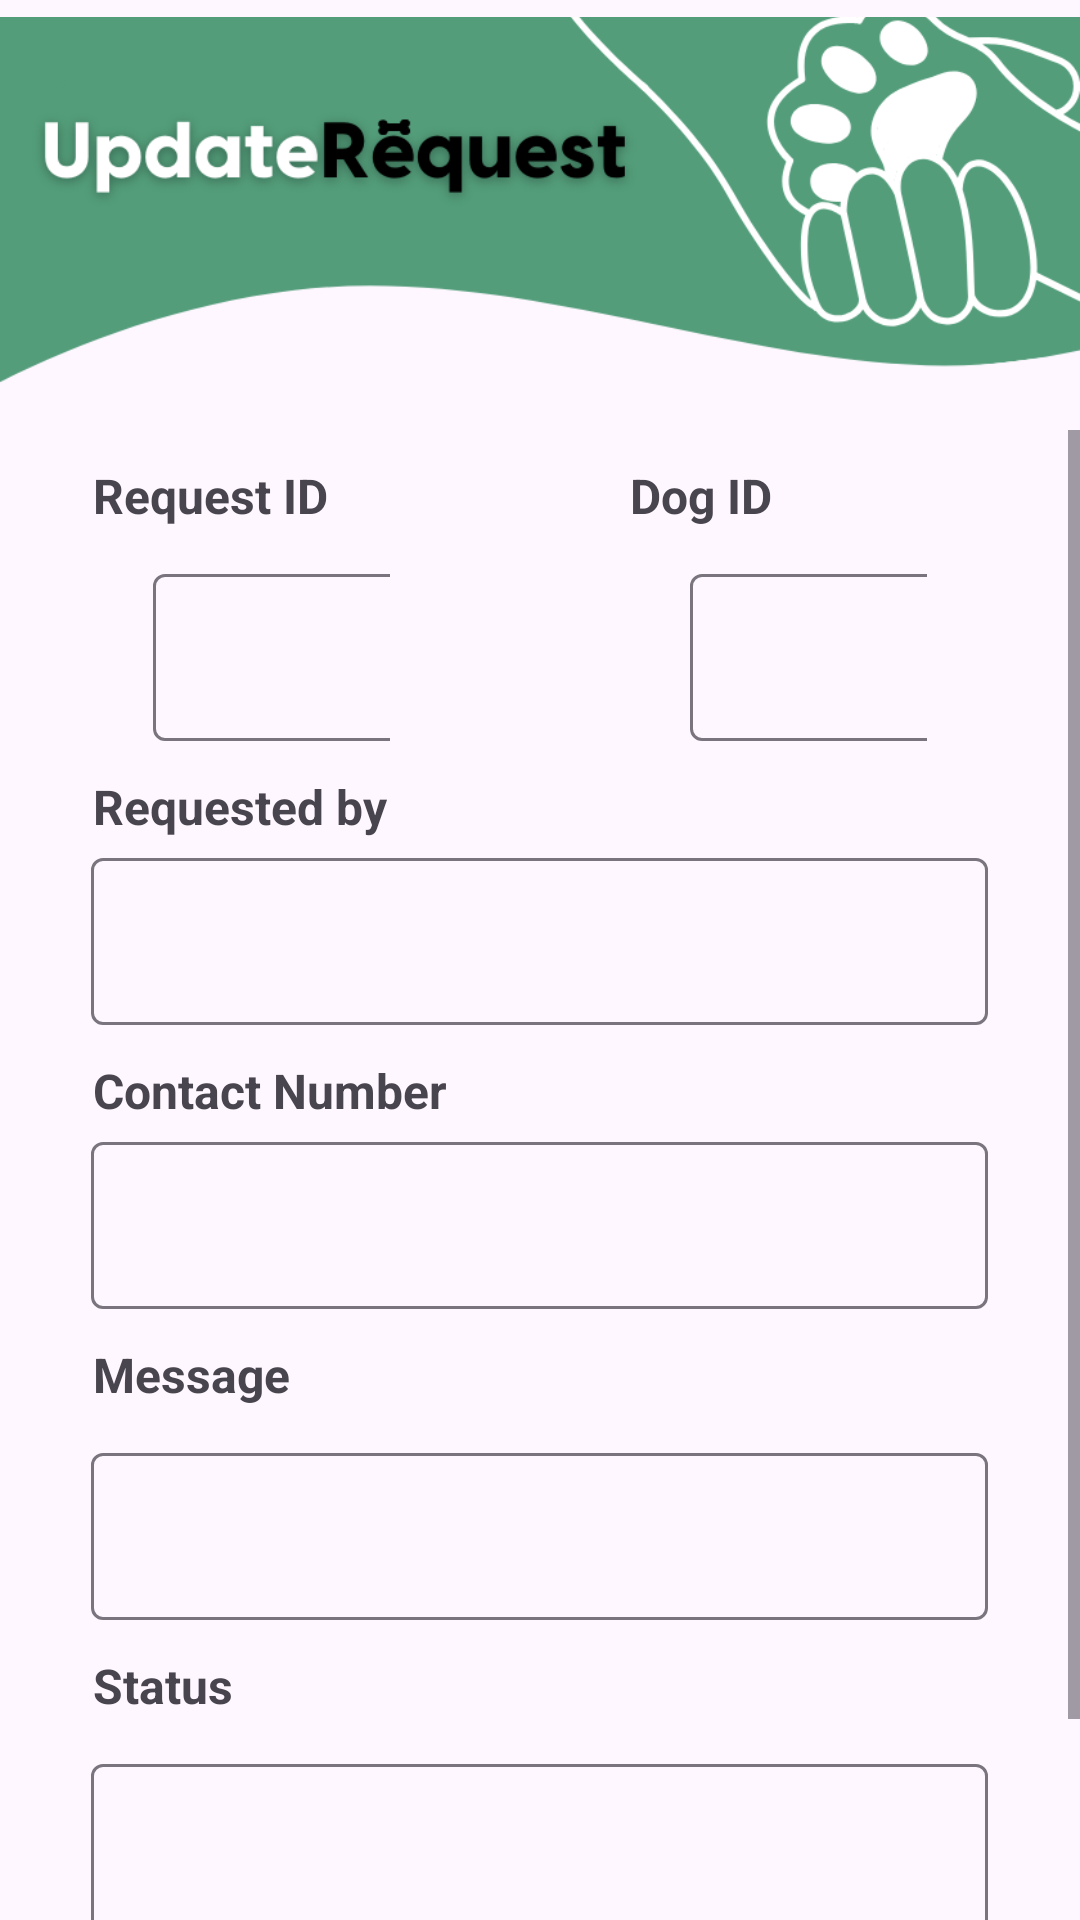

The Android layout XML behind this screen, and the referenced resources:
<!-- AndroidManifest.xml: application theme Theme.DogAdopt -->
<!-- res/layout/activity_resolve_request.xml -->
<?xml version="1.0" encoding="utf-8"?>
<RelativeLayout xmlns:android="http://schemas.android.com/apk/res/android"
    xmlns:app="http://schemas.android.com/apk/res-auto"
    android:layout_width="match_parent"
    android:layout_height="match_parent">

    <ImageView
        android:id="@+id/imageView4"
        android:layout_width="match_parent"
        android:layout_height="147dp"
        android:layout_alignParentTop="true"
        android:layout_marginTop="-4dp"
        app:srcCompat="@drawable/upreq_header" />/>

    <ScrollView
        android:layout_width="match_parent"
        android:layout_height="match_parent"
        android:layout_below="@id/imageView4">

        <LinearLayout
            android:layout_width="match_parent"
            android:layout_height="wrap_content"
            android:layout_centerHorizontal="true"
            android:layout_centerVertical="true"
            android:orientation="vertical"
            android:padding="1dp"
            android:weightSum="50">

            <LinearLayout
                android:layout_width="match_parent"
                android:layout_height="wrap_content"
                android:layout_centerHorizontal="true"
                android:orientation="horizontal"
                android:weightSum="2">

                <LinearLayout
                    android:layout_width="0dp"
                    android:layout_height="wrap_content"
                    android:layout_weight="1"
                    android:orientation="vertical">

                    <TextView
                        android:id="@+id/usertype_menuLabel"
                        android:layout_width="wrap_content"
                        android:layout_height="wrap_content"
                        android:layout_marginStart="30dp"
                        android:layout_marginTop="10dp"
                        android:text="Request ID"
                        android:textSize="16sp"
                        android:textStyle="bold" />

                    <com.google.android.material.textfield.TextInputLayout
                        android:id="@+id/reqIDText"
                        style="@style/Widget.Material3.TextInputLayout.OutlinedBox"
                        android:layout_width="wrap_content"
                        android:layout_height="wrap_content"
                        android:layout_gravity="center_horizontal"
                        android:layout_marginHorizontal="50dp"
                        android:layout_marginTop="10dp"
                        android:layout_marginBottom="10dp"
                        android:textAlignment="center">

                        <com.google.android.material.textfield.TextInputEditText

                            android:id="@+id/reqID"
                            android:layout_width="93dp"
                            android:layout_height="wrap_content"
                            android:editable="false" />

                    </com.google.android.material.textfield.TextInputLayout>
                </LinearLayout>

                <LinearLayout
                    android:layout_width="0dp"
                    android:layout_height="wrap_content"
                    android:layout_weight="1"
                    android:orientation="vertical">

                    <TextView
                        android:id="@+id/textView1"
                        android:layout_width="wrap_content"
                        android:layout_height="wrap_content"
                        android:layout_marginStart="30dp"
                        android:layout_marginTop="10dp"
                        android:text="Dog ID"
                        android:textSize="16sp"
                        android:textStyle="bold" />

                    <com.google.android.material.textfield.TextInputLayout
                        android:id="@+id/dogIDText"
                        style="@style/Widget.Material3.TextInputLayout.OutlinedBox"
                        android:layout_width="wrap_content"
                        android:layout_height="wrap_content"
                        android:layout_gravity="center_horizontal"
                        android:layout_marginHorizontal="50dp"
                        android:layout_marginTop="10dp"
                        android:layout_marginBottom="10dp"
                        android:textAlignment="center">

                        <com.google.android.material.textfield.TextInputEditText

                            android:id="@+id/dogID"
                            android:layout_width="93dp"
                            android:layout_height="wrap_content"
                            android:editable="false" />

                    </com.google.android.material.textfield.TextInputLayout>
                </LinearLayout>
            </LinearLayout>

            <TextView
                android:id="@+id/textView2"
                android:layout_width="wrap_content"
                android:layout_height="wrap_content"
                android:layout_marginStart="30dp"
                android:layout_marginTop="1dp"
                android:text="Requested by"
                android:textSize="16sp"
                android:textStyle="bold" />

            <com.google.android.material.textfield.TextInputLayout
                android:id="@+id/reqName"
                style="@style/Widget.Material3.TextInputLayout.OutlinedBox"
                android:layout_width="299dp"
                android:layout_height="wrap_content"
                android:layout_gravity="center_horizontal"
                android:layout_marginHorizontal="50dp"
                android:layout_marginTop="1dp"
                android:layout_marginBottom="10dp"
                android:textAlignment="center">

                <com.google.android.material.textfield.TextInputEditText

                    android:id="@+id/reqBy"
                    android:layout_width="match_parent"
                    android:layout_height="wrap_content"
                    android:editable="false" />

            </com.google.android.material.textfield.TextInputLayout>

            <TextView
                android:id="@+id/textView4"
                android:layout_width="wrap_content"
                android:layout_height="wrap_content"
                android:layout_marginStart="30dp"
                android:layout_marginTop="1dp"
                android:text="Contact Number"
                android:textSize="16sp"
                android:textStyle="bold" />

            <com.google.android.material.textfield.TextInputLayout
                android:id="@+id/cNumber"
                style="@style/Widget.Material3.TextInputLayout.OutlinedBox"
                android:layout_width="299dp"
                android:layout_height="wrap_content"
                android:layout_gravity="center_horizontal"
                android:layout_marginHorizontal="50dp"
                android:layout_marginTop="1dp"
                android:layout_marginBottom="10dp"
                android:textAlignment="center">

                <com.google.android.material.textfield.TextInputEditText

                    android:id="@+id/reqCon"
                    android:layout_width="match_parent"
                    android:layout_height="wrap_content"
                    android:editable="false" />


            </com.google.android.material.textfield.TextInputLayout>

            <TextView
                android:id="@+id/textView7"
                android:layout_width="wrap_content"
                android:layout_height="wrap_content"
                android:layout_marginStart="30dp"
                android:layout_marginTop="1dp"
                android:text="Message"
                android:textSize="16sp"
                android:textStyle="bold" />

            <com.google.android.material.textfield.TextInputLayout
                android:id="@+id/messageReqText"
                style="@style/Widget.Material3.TextInputLayout.OutlinedBox"
                android:layout_width="299dp"
                android:layout_height="wrap_content"
                android:layout_gravity="center_horizontal"
                android:layout_marginHorizontal="50dp"
                android:layout_marginTop="10dp"
                android:layout_marginBottom="10dp"
                android:textAlignment="center">

                <com.google.android.material.textfield.TextInputEditText

                    android:id="@+id/messageReq"
                    android:layout_width="match_parent"
                    android:layout_height="wrap_content"
                    android:editable="false" />
            </com.google.android.material.textfield.TextInputLayout>

            <TextView
                android:id="@+id/textView8"
                android:layout_width="wrap_content"
                android:layout_height="wrap_content"
                android:layout_marginStart="30dp"
                android:layout_marginTop="1dp"
                android:text="Status"
                android:textSize="16sp"
                android:textStyle="bold" />

            <com.google.android.material.textfield.TextInputLayout
                android:id="@+id/reqStatus"
                style="@style/Widget.Material3.TextInputLayout.OutlinedBox"
                android:layout_width="299dp"
                android:layout_height="wrap_content"
                android:layout_gravity="center_horizontal"
                android:layout_marginHorizontal="50dp"
                android:layout_marginTop="10dp"
                android:layout_marginBottom="10dp"
                android:textAlignment="center">

                <com.google.android.material.textfield.TextInputEditText
                    android:id="@+id/reqStatusTxt"
                    android:layout_width="match_parent"
                    android:layout_height="wrap_content"
                    android:editable="false" />
            </com.google.android.material.textfield.TextInputLayout>


            <Button
                android:id="@+id/resolveBtn"
                android:layout_width="199dp"
                android:layout_height="wrap_content"
                android:layout_gravity="center_horizontal"
                android:layout_marginHorizontal="150dp"
                android:layout_marginTop="5dp"
                android:layout_marginBottom="10dp"
                android:backgroundTint="@color/btn_bg"
                android:text="Resolve Request" />

        </LinearLayout>
    </ScrollView>

</RelativeLayout>
<!-- resources referenced by this layout -->
<resources>
  <color name="btn_bg">#539D7A</color>
  <!-- drawable upreq_header: png bitmap (drawable, 64630 bytes) -->
  <style name="Theme.DogAdopt" parent="Base.Theme.DogAdopt" />
  <style name="Base.Theme.DogAdopt" parent="Theme.Material3.DayNight.NoActionBar">
          
          <item name="colorPrimary">#539D7A</item>
          <item name="colorPrimaryContainer">#539D7A</item>
      </style>
</resources>
